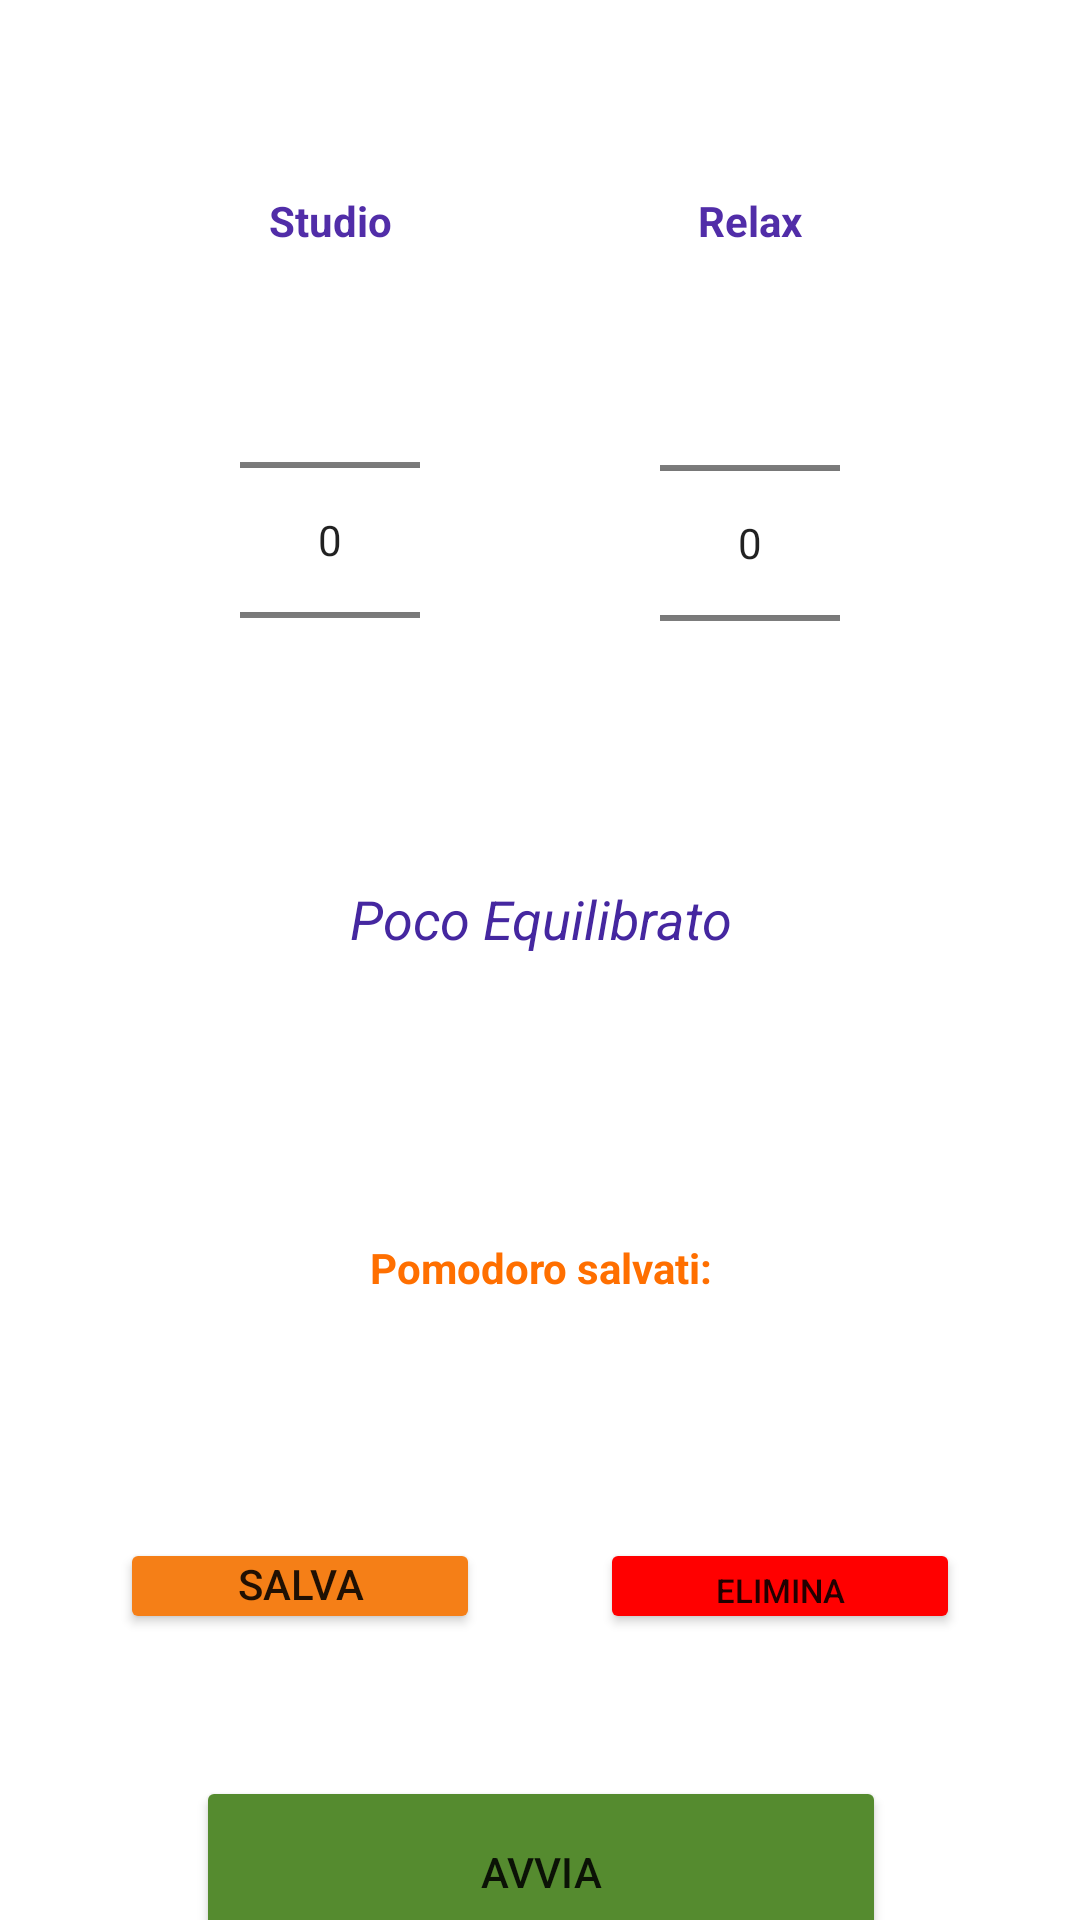

The Android layout XML behind this screen, and the referenced resources:
<!-- AndroidManifest.xml: application theme Theme.Pomodoro -->
<!-- res/layout/fragment_home.xml -->
<?xml version="1.0" encoding="utf-8"?>
<androidx.constraintlayout.widget.ConstraintLayout xmlns:android="http://schemas.android.com/apk/res/android"
    xmlns:app="http://schemas.android.com/apk/res-auto"
    xmlns:tools="http://schemas.android.com/tools"
    android:layout_width="match_parent"
    android:layout_height="match_parent"
    tools:context=".fragments.HomeFragment">


    <NumberPicker
        android:id="@+id/relax_timer"
        style="@android:style/Widget.Material.NumberPicker"
        android:layout_width="60dp"
        android:layout_height="wrap_content"
        android:layout_marginTop="8dp"
        android:scrollbarStyle="outsideInset"
        android:solidColor="#00FFFFFF"
        app:layout_constraintEnd_toEndOf="parent"
        app:layout_constraintHorizontal_bias="0.5"
        app:layout_constraintStart_toEndOf="@+id/studio_timer"
        app:layout_constraintTop_toBottomOf="@+id/relax_timer_text" />

    <NumberPicker
        android:id="@+id/studio_timer"
        android:layout_width="60dp"
        android:layout_height="wrap_content"
        android:layout_marginTop="8dp"
        app:layout_constraintEnd_toStartOf="@+id/relax_timer"
        app:layout_constraintHorizontal_bias="0.5"
        app:layout_constraintStart_toStartOf="parent"
        app:layout_constraintTop_toBottomOf="@+id/studio_timer_text" />

    <Spinner
        android:id="@+id/dropdown_salvati"
        android:layout_width="230dp"
        android:layout_height="48dp"
        android:layout_marginTop="4dp"
        android:background="@drawable/border_shape"
        android:spinnerMode="dialog"
        app:layout_constraintEnd_toEndOf="parent"
        app:layout_constraintHorizontal_bias="0.505"
        app:layout_constraintStart_toStartOf="parent"
        app:layout_constraintTop_toBottomOf="@+id/pomodoro_salvati_text" />

    <Button
        android:id="@+id/start_button"
        android:layout_width="230dp"
        android:layout_height="64dp"
        android:layout_marginTop="108dp"
        android:backgroundTint="#558B2F"

        android:text="@string/start_button_text"
        app:layout_constraintBottom_toBottomOf="parent"
        app:layout_constraintEnd_toEndOf="parent"
        app:layout_constraintHorizontal_bias="0.502"
        app:layout_constraintStart_toStartOf="parent"
        app:layout_constraintTop_toBottomOf="@+id/dropdown_salvati"
        app:layout_constraintVertical_bias="0.0" />

    <TextView
        android:id="@+id/studio_timer_text"
        android:layout_width="60dp"
        android:layout_height="18dp"
        android:layout_marginTop="64dp"
        android:text="@string/studio_tv_text"
        android:textAlignment="center"
        android:textColor="#512DA8"
        android:textStyle="bold"
        app:layout_constraintEnd_toStartOf="@+id/relax_timer_text"
        app:layout_constraintHorizontal_bias="0.5"
        app:layout_constraintStart_toStartOf="parent"
        app:layout_constraintTop_toTopOf="parent" />

    <TextView
        android:id="@+id/relax_timer_text"
        android:layout_width="60dp"
        android:layout_height="19dp"
        android:layout_marginTop="64dp"
        android:text="@string/relax_tv_text"
        android:textAlignment="center"
        android:textColor="#512DA8"
        android:textStyle="bold"
        app:layout_constraintEnd_toEndOf="parent"
        app:layout_constraintHorizontal_bias="0.5"
        app:layout_constraintStart_toEndOf="@+id/studio_timer_text"
        app:layout_constraintTop_toTopOf="parent" />

    <TextView
        android:id="@+id/indice_equilibrio"
        android:layout_width="203dp"
        android:layout_height="31dp"
        android:layout_marginTop="24dp"
        android:text="@string/equilibro_text_1"
        android:textAlignment="center"
        android:textColor="#4527A0"
        android:textSize="18sp"
        android:textStyle="italic"
        app:layout_constraintEnd_toEndOf="parent"
        app:layout_constraintStart_toStartOf="parent"
        app:layout_constraintTop_toBottomOf="@+id/studio_timer" />

    <TextView
        android:id="@+id/pomodoro_salvati_text"
        android:layout_width="230dp"
        android:layout_height="wrap_content"
        android:layout_marginTop="88dp"
        android:text="@string/pomodoro_salvati_text"
        android:textAlignment="center"
        android:textColor="#FF6F00"
        android:textStyle="bold"
        app:layout_constraintEnd_toEndOf="parent"
        app:layout_constraintStart_toStartOf="parent"
        app:layout_constraintTop_toBottomOf="@+id/indice_equilibrio" />

    <Button
        android:id="@+id/salva_preset_button"
        android:layout_width="120dp"
        android:layout_height="32dp"
        android:backgroundTint="#F57F17"
        android:includeFontPadding="false"
        android:padding="0dp"
        android:text="@string/salva_preset_button_text"
        app:layout_constraintBottom_toTopOf="@+id/start_button"
        app:layout_constraintEnd_toStartOf="@+id/elimina_preset_button"
        app:layout_constraintHorizontal_bias="0.518"
        app:layout_constraintStart_toStartOf="parent"
        app:layout_constraintTop_toBottomOf="@+id/dropdown_salvati"
        app:layout_constraintVertical_bias="0.375"
        tools:textSize="11sp" />

    <Button
        android:id="@+id/elimina_preset_button"
        android:layout_width="120dp"
        android:layout_height="32dp"
        android:backgroundTint="#FF0000"
        android:text="@string/elimina_preset_button_text"
        android:textSize="11sp"
        app:layout_constraintBottom_toTopOf="@+id/start_button"
        app:layout_constraintEnd_toEndOf="parent"
        app:layout_constraintHorizontal_bias="0.5"
        app:layout_constraintStart_toEndOf="@+id/salva_preset_button"
        app:layout_constraintTop_toBottomOf="@+id/dropdown_salvati"
        app:layout_constraintVertical_bias="0.375" />

</androidx.constraintlayout.widget.ConstraintLayout>
<!-- resources referenced by this layout -->
<resources>
  <string name="elimina_preset_button_text">Elimina</string>
  <string name="equilibro_text_1">Poco Equilibrato</string>
  <string name="pomodoro_salvati_text">Pomodoro salvati:</string>
  <string name="relax_tv_text">Relax</string>
  <string name="salva_preset_button_text">Salva</string>
  <string name="start_button_text">Avvia</string>
  <string name="studio_tv_text">Studio</string>
  <style name="Theme.Pomodoro" parent="Theme.MaterialComponents.DayNight.DarkActionBar">
          
          <item name="colorPrimary">@color/purple_500</item>
          <item name="colorPrimaryVariant">@color/purple_700</item>
          <item name="colorOnPrimary">@color/white</item>
          
          <item name="colorSecondary">@color/teal_200</item>
          <item name="colorSecondaryVariant">@color/teal_700</item>
          <item name="colorOnSecondary">@color/black</item>
          
          <item name="android:statusBarColor">?attr/colorPrimaryVariant</item>
          
      </style>
  <!-- not gathered from this repository: default colours our renderer supplied (Android Studio template values) -->
  <color name="purple_500">#FF6200EE</color>
  <color name="purple_700">#FF3700B3</color>
  <color name="teal_200">#FF03DAC5</color>
  <color name="teal_700">#FF018786</color>
  <color name="black">#FF000000</color>
  <color name="white">#FFFFFFFF</color>
</resources>
